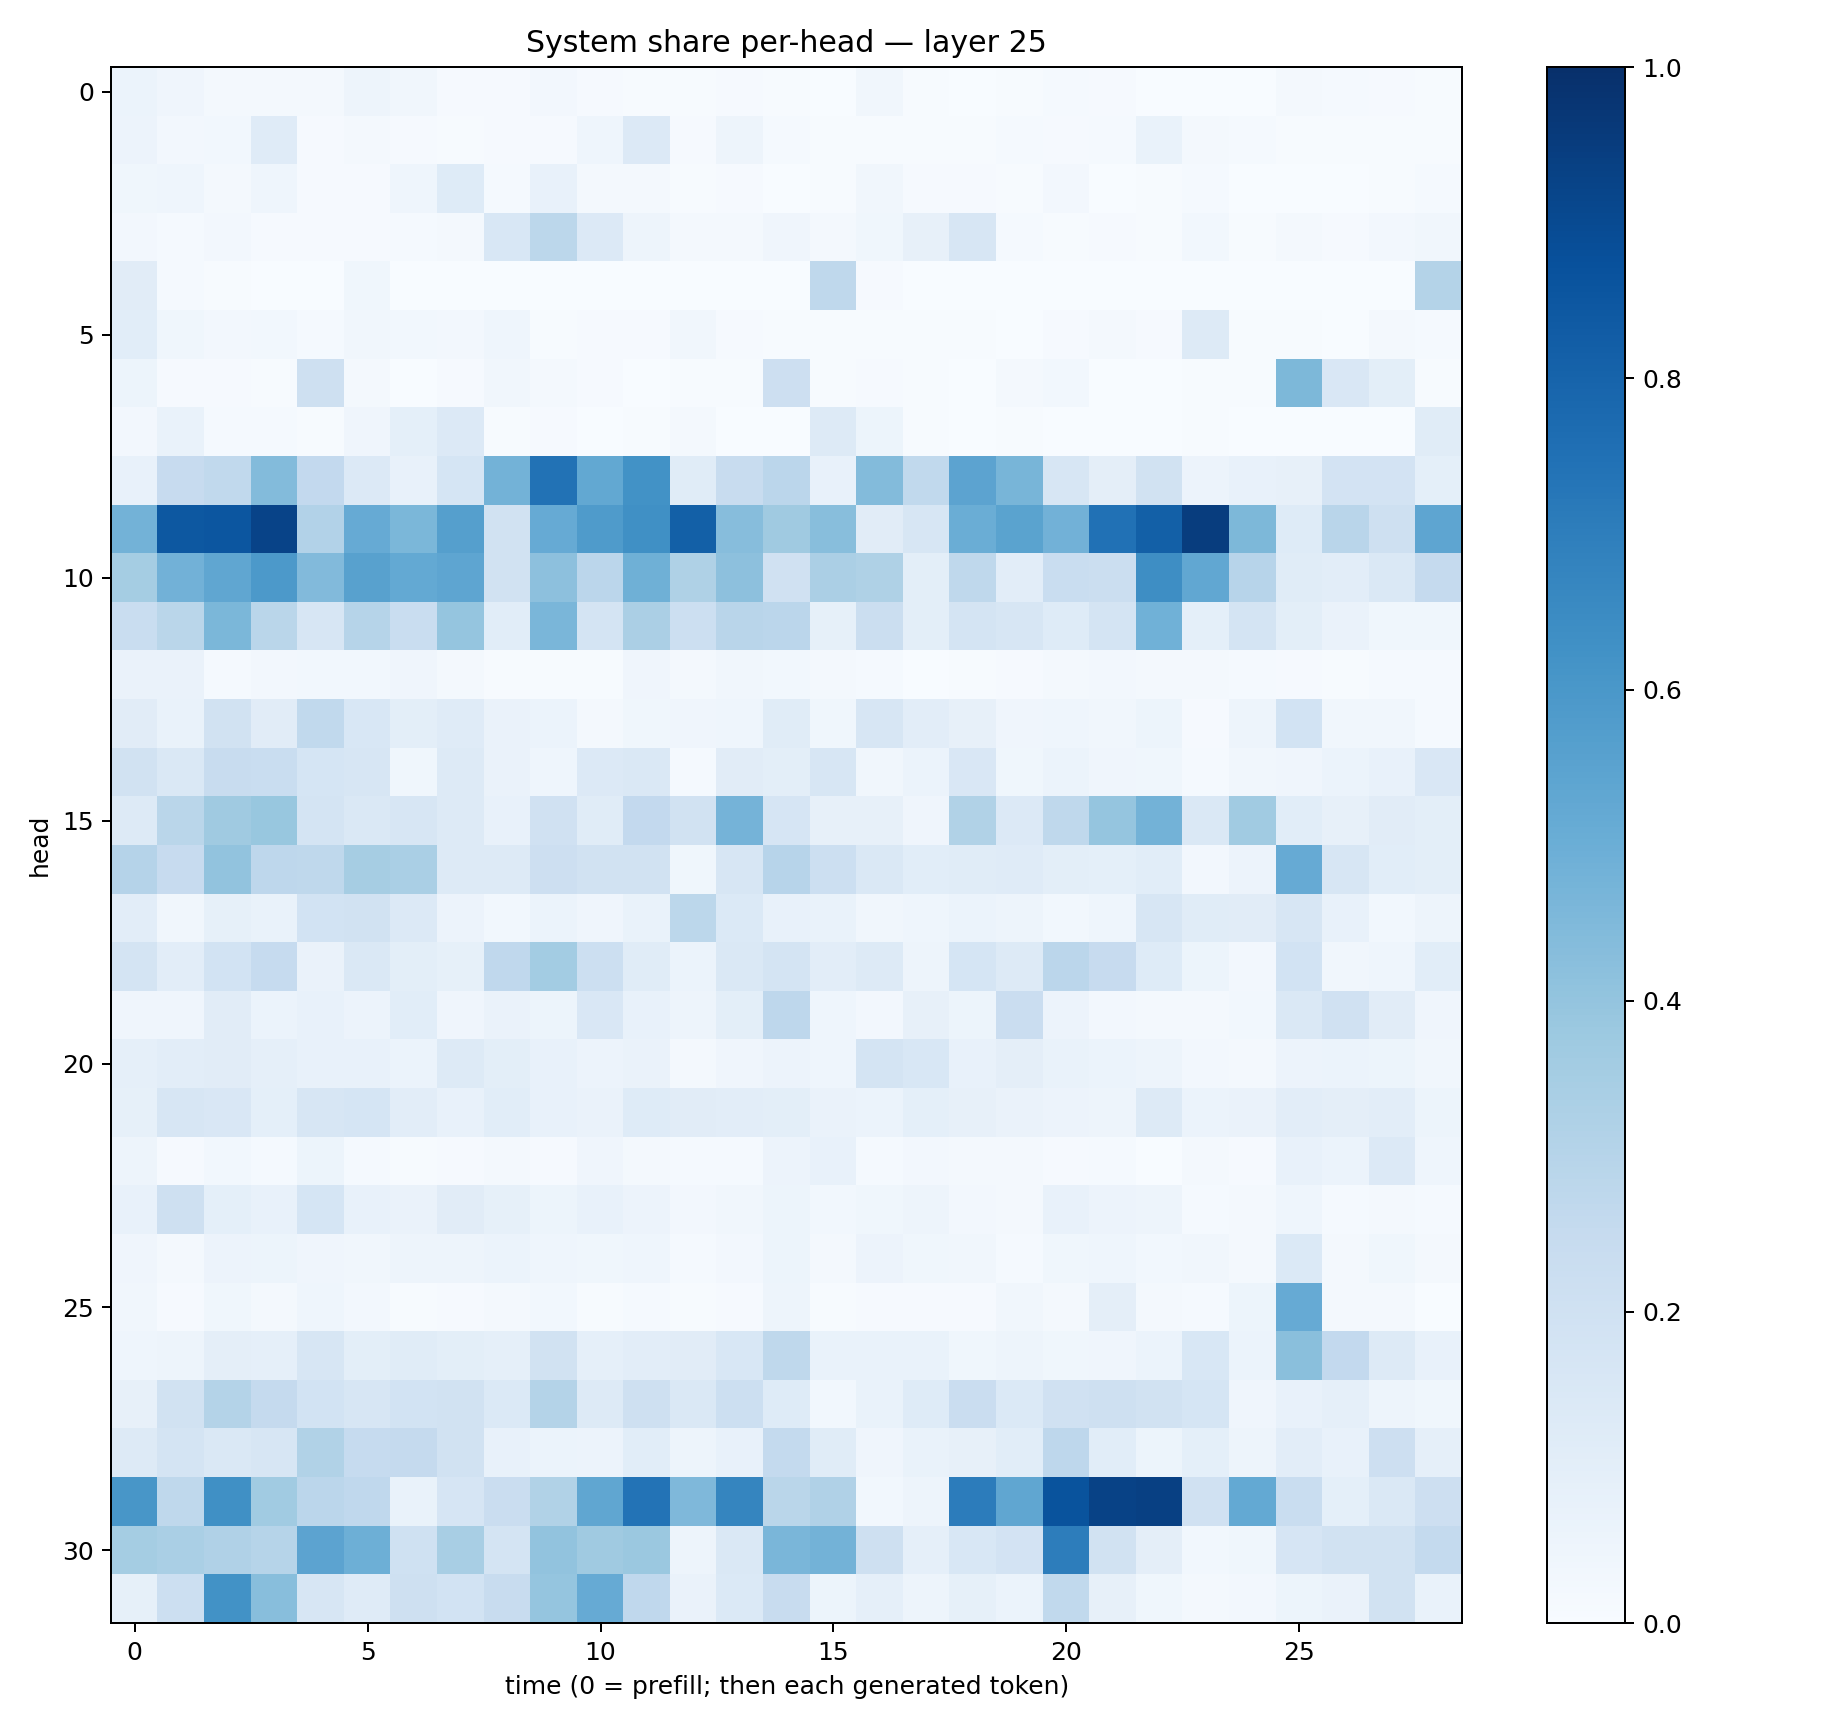

Data behind this chart, as committed beside it:
0.060557794, 0.041600425, 0.01843156, 0.017934581, 0.02300373, 0.047267016, 0.031849716, 0.008647708, 0.011253237, 0.026631065, 0.009391654, 0.006247869, 0.004553566, 0.009174321, 0.006385991, 0.0039025934, 0.033903755, 0.0044572563, 0.0020498692, 0.006689836, 0.015456082, 0.010034251, 0.0038346818, 0.0020885586
0.05782, 0.02715, 0.02752, 0.118, 0.01116, 0.02186, 0.009188, 0.006777, 0.008316, 0.008279, 0.04643, 0.1362, 0.01134, 0.04759, 0.01447, 0.007333, 0.004588, 0.006187, 0.007755, 0.01508, 0.01131, 0.01237, 0.0687, 0.02154
0.03562, 0.04639, 0.01868, 0.04354, 0.009913, 0.01051, 0.04383, 0.123, 0.01412, 0.07237, 0.01969, 0.01573, 0.007265, 0.01037, 0.00374, 0.006629, 0.03272, 0.01048, 0.009717, 0.00709, 0.02686, 0.003109, 0.005365, 0.01561
0.02424, 0.01444, 0.02638, 0.00862, 0.009227, 0.0115, 0.01238, 0.01736, 0.1562, 0.2788, 0.1341, 0.04869, 0.02056, 0.01868, 0.04142, 0.02199, 0.03658, 0.07824, 0.1583, 0.01349, 0.0054, 0.008482, 0.004261, 0.02908
0.1123, 0.01212, 0.00531, 0.001889, 0.001448, 0.03624, 0.001671, 0.003135, 0.002889, 0.002191, 0.0009688, 0.0005219, 0.001322, 0.0005427, 0.001092, 0.2725, 0.008051, 0.001083, 0.0007104, 0.0003244, 0.0006985, 0.00171, 0.0005358, 0.0004389
0.1085, 0.03733, 0.02375, 0.02805, 0.0147, 0.03322, 0.03049, 0.0255, 0.0439, 0.007721, 0.009767, 0.01069, 0.03312, 0.01048, 0.004516, 0.007804, 0.006542, 0.005252, 0.007324, 0.003269, 0.007995, 0.01779, 0.009808, 0.1318
0.05263, 0.008475, 0.008527, 0.006559, 0.2063, 0.02272, 0.003344, 0.009773, 0.03296, 0.01791, 0.01048, 0.003231, 0.005003, 0.00712, 0.2115, 0.006543, 0.01046, 0.006607, 0.001702, 0.0225, 0.03014, 0.003314, 0.001814, 0.005681
0.02686, 0.06759, 0.01306, 0.01289, 0.005229, 0.04286, 0.09024, 0.1365, 0.004097, 0.008426, 0.003548, 0.004165, 0.01759, 0.003543, 0.001913, 0.1308, 0.05223, 0.00515, 0.001766, 0.003919, 0.0009544, 0.003283, 0.001416, 0.005837
0.07131, 0.2436, 0.264, 0.4406, 0.2586, 0.1352, 0.07644, 0.1713, 0.4772, 0.7433, 0.5271, 0.6244, 0.1151, 0.2397, 0.2818, 0.07108, 0.4395, 0.2653, 0.5437, 0.4673, 0.1607, 0.09492, 0.1909, 0.05699
0.4776, 0.8447, 0.8524, 0.923, 0.3105, 0.5147, 0.4574, 0.5651, 0.1915, 0.5133, 0.5855, 0.6321, 0.8163, 0.4314, 0.3698, 0.4266, 0.1129, 0.1593, 0.503, 0.5501, 0.483, 0.7471, 0.8157, 0.9471
0.3518, 0.4841, 0.5323, 0.5914, 0.4419, 0.5573, 0.5213, 0.539, 0.1934, 0.4156, 0.2848, 0.4917, 0.3222, 0.4177, 0.1988, 0.335, 0.3234, 0.09826, 0.2708, 0.1049, 0.2338, 0.2193, 0.6373, 0.5292
0.2336, 0.2857, 0.4578, 0.2852, 0.1638, 0.2989, 0.2336, 0.3969, 0.1091, 0.4643, 0.1785, 0.3331, 0.2173, 0.2894, 0.2815, 0.08567, 0.2221, 0.09946, 0.1745, 0.1603, 0.1233, 0.1754, 0.4845, 0.09226
0.06307, 0.06383, 0.0126, 0.02552, 0.02829, 0.03026, 0.04289, 0.02186, 0.004848, 0.007582, 0.006729, 0.04055, 0.01742, 0.03479, 0.0301, 0.01976, 0.0124, 0.001221, 0.005755, 0.008125, 0.02038, 0.02584, 0.01638, 0.01651
0.1116, 0.06959, 0.1934, 0.1122, 0.263, 0.154, 0.09772, 0.1196, 0.06527, 0.06241, 0.01924, 0.03581, 0.03959, 0.04655, 0.1152, 0.03522, 0.1603, 0.1032, 0.07941, 0.04227, 0.04491, 0.03185, 0.05136, 0.009234
0.1886, 0.145, 0.2347, 0.2315, 0.1687, 0.1614, 0.03723, 0.1271, 0.06376, 0.04328, 0.136, 0.1461, 0.01369, 0.1131, 0.09896, 0.1593, 0.0328, 0.06027, 0.1513, 0.0378, 0.05889, 0.03931, 0.03713, 0.01236
0.1275, 0.2853, 0.3686, 0.3892, 0.1738, 0.1483, 0.1605, 0.1276, 0.07525, 0.1959, 0.1142, 0.2608, 0.1884, 0.4734, 0.1646, 0.08183, 0.08093, 0.04115, 0.3149, 0.1345, 0.2727, 0.3962, 0.4803, 0.1419
0.303, 0.2449, 0.4046, 0.2735, 0.2714, 0.3487, 0.3394, 0.1255, 0.1324, 0.2137, 0.1895, 0.1907, 0.03705, 0.1565, 0.2949, 0.215, 0.1435, 0.1076, 0.1148, 0.1189, 0.09926, 0.09216, 0.1064, 0.02584
0.1026, 0.0341, 0.08239, 0.06682, 0.1854, 0.1885, 0.1341, 0.05811, 0.03047, 0.06203, 0.03935, 0.0666, 0.2791, 0.1392, 0.07623, 0.06904, 0.03441, 0.04472, 0.05866, 0.04954, 0.03051, 0.04408, 0.1585, 0.1158
0.1741, 0.1051, 0.1836, 0.2482, 0.06546, 0.1448, 0.09794, 0.0838, 0.2662, 0.3578, 0.2168, 0.114, 0.05868, 0.1476, 0.1763, 0.1038, 0.1253, 0.04879, 0.168, 0.1269, 0.2827, 0.2424, 0.1248, 0.0545
0.04168, 0.04246, 0.1117, 0.06005, 0.07546, 0.0558, 0.1089, 0.04012, 0.06622, 0.05149, 0.1492, 0.07465, 0.04743, 0.09909, 0.2771, 0.04586, 0.02617, 0.08025, 0.05344, 0.2277, 0.05736, 0.02367, 0.0229, 0.02264
0.08904, 0.1016, 0.1109, 0.08772, 0.07549, 0.07441, 0.0598, 0.1251, 0.09817, 0.07351, 0.05578, 0.06317, 0.022, 0.0394, 0.05585, 0.04666, 0.177, 0.1528, 0.07122, 0.0976, 0.0665, 0.06064, 0.04692, 0.02385
0.08501, 0.1606, 0.1496, 0.09358, 0.1566, 0.1703, 0.1041, 0.07722, 0.1065, 0.07701, 0.06543, 0.1233, 0.1105, 0.1019, 0.1011, 0.06416, 0.06229, 0.09171, 0.0785, 0.06528, 0.05759, 0.04709, 0.128, 0.0587
0.04767, 0.009329, 0.02953, 0.01388, 0.05209, 0.01371, 0.007472, 0.009465, 0.02287, 0.01082, 0.03984, 0.01567, 0.01238, 0.01308, 0.05604, 0.07783, 0.01248, 0.02446, 0.01991, 0.01883, 0.008059, 0.01502, 0.003118, 0.02036
0.07361, 0.2032, 0.09071, 0.07529, 0.1693, 0.07589, 0.0653, 0.1113, 0.08303, 0.05137, 0.0732, 0.05509, 0.02733, 0.03389, 0.05463, 0.02764, 0.03867, 0.04719, 0.02612, 0.0233, 0.07039, 0.0559, 0.05052, 0.01439
0.03968, 0.01856, 0.05756, 0.05086, 0.04166, 0.03308, 0.04691, 0.04721, 0.06025, 0.04516, 0.03904, 0.04348, 0.01191, 0.02562, 0.05338, 0.02298, 0.05805, 0.03703, 0.03387, 0.01461, 0.03589, 0.04405, 0.03025, 0.03254
0.0349, 0.009235, 0.03652, 0.01673, 0.04319, 0.02424, 0.006419, 0.007898, 0.01905, 0.0309, 0.005412, 0.01246, 0.005666, 0.01007, 0.05007, 0.006078, 0.009848, 0.009711, 0.009989, 0.03263, 0.01611, 0.09736, 0.01849, 0.0128
0.04299, 0.04935, 0.09624, 0.08722, 0.1639, 0.09935, 0.116, 0.0991, 0.08806, 0.1949, 0.08944, 0.1043, 0.1104, 0.1536, 0.2717, 0.06797, 0.06727, 0.06643, 0.0381, 0.0497, 0.03867, 0.04162, 0.06015, 0.154
0.08168, 0.1898, 0.3071, 0.2519, 0.1863, 0.1591, 0.1849, 0.1886, 0.1381, 0.3079, 0.1283, 0.2061, 0.1419, 0.2179, 0.1228, 0.02983, 0.06965, 0.1217, 0.2293, 0.1382, 0.1979, 0.2067, 0.1904, 0.1696
0.127, 0.1731, 0.1438, 0.157, 0.3138, 0.2496, 0.2503, 0.1932, 0.07634, 0.05871, 0.05599, 0.1084, 0.04709, 0.07651, 0.2554, 0.1148, 0.04078, 0.06781, 0.08177, 0.1079, 0.274, 0.108, 0.05217, 0.09038
0.6053, 0.2701, 0.6307, 0.3664, 0.284, 0.2674, 0.06738, 0.1675, 0.2303, 0.3162, 0.5329, 0.7401, 0.4495, 0.6714, 0.2885, 0.3184, 0.03003, 0.04895, 0.7064, 0.5333, 0.8645, 0.9271, 0.9347, 0.1956
0.3523, 0.3368, 0.3187, 0.2998, 0.5461, 0.4927, 0.2001, 0.3428, 0.1763, 0.4035, 0.3702, 0.3799, 0.04868, 0.1456, 0.4646, 0.4792, 0.2095, 0.08882, 0.1549, 0.1813, 0.7007, 0.1951, 0.09526, 0.02825
0.08254, 0.2178, 0.6239, 0.4273, 0.1579, 0.1208, 0.2099, 0.1854, 0.2421, 0.3958, 0.5128, 0.2687, 0.06383, 0.1393, 0.2409, 0.05417, 0.0885, 0.04787, 0.08241, 0.05949, 0.2629, 0.08156, 0.0384, 0.02237
